2-way image classification set "dataset_combined" from GitHub (Ethan-6626/chicken); label vocabulary: diseased, normal.

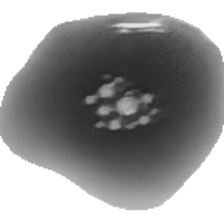
Label: normal

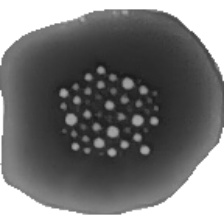
Label: normal

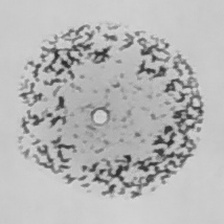
Label: diseased

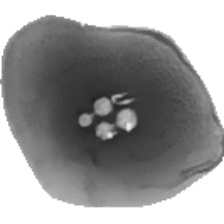
Label: normal

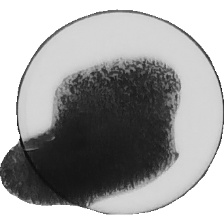
Label: diseased

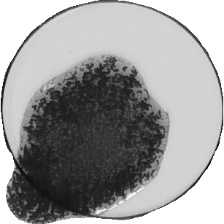
Label: diseased
